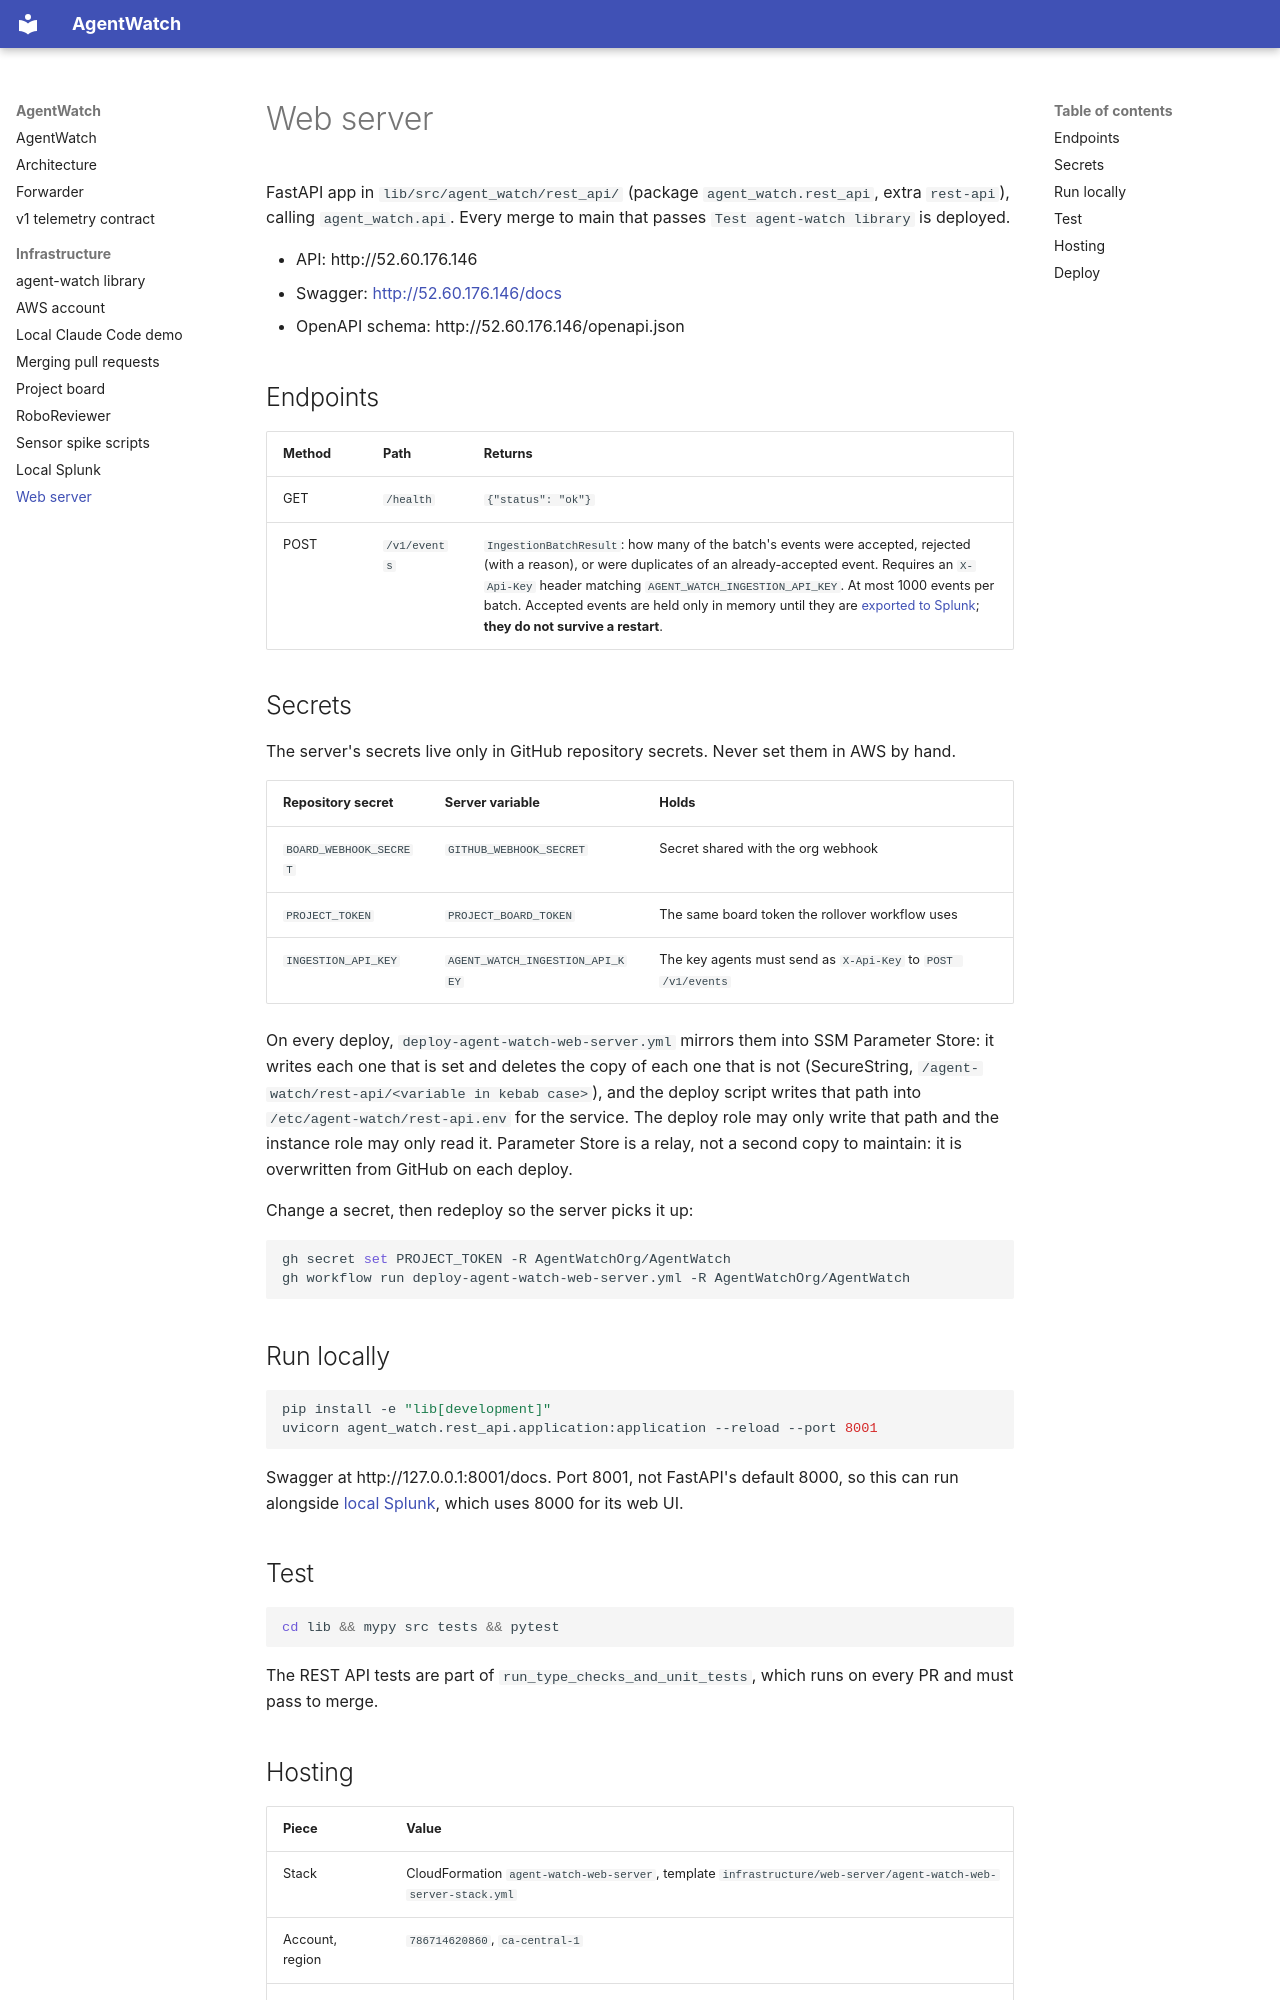

repository: AgentWatchOrg/AgentWatch · page: infrastructure/web-server/index.html · generator: mkdocs

# Web server

FastAPI app in `lib/src/agent_watch/rest_api/` (package `agent_watch.rest_api`, extra `rest-api`), calling `agent_watch.api`. Every merge to main that passes `Test agent-watch library` is deployed.

- API: http://52.60.176.146
- Swagger: [http://52.60.176.146/docs](http://52.60.176.146/docs)
- OpenAPI schema: http://52.60.176.146/openapi.json

## Endpoints
| Method | Path | Returns |
|---|---|---|
| GET | `/health` | `{"status": "ok"}` |
| POST | `/v1/events` | `IngestionBatchResult`: how many of the batch's events were accepted, rejected (with a reason), or were duplicates of an already-accepted event. Requires an `X-Api-Key` header matching `AGENT_WATCH_INGESTION_API_KEY`. At most 1000 events per batch. Accepted events are held only in memory until they are [exported to Splunk](splunk.md#export-agentwatch-telemetry); **they do not survive a restart**. |

## Secrets
The server's secrets live only in GitHub repository secrets. Never set them in AWS by hand.

| Repository secret | Server variable | Holds |
|---|---|---|
| `BOARD_WEBHOOK_SECRET` | `GITHUB_WEBHOOK_SECRET` | Secret shared with the org webhook |
| `PROJECT_TOKEN` | `PROJECT_BOARD_TOKEN` | The same board token the rollover workflow uses |
| `INGESTION_API_KEY` | `AGENT_WATCH_INGESTION_API_KEY` | The key agents must send as `X-Api-Key` to `POST /v1/events` |

On every deploy, `deploy-agent-watch-web-server.yml` mirrors them into SSM Parameter Store: it writes each one that is set and deletes the copy of each one that is not (SecureString, `/agent-watch/rest-api/<variable in kebab case>`), and the deploy script writes that path into `/etc/agent-watch/rest-api.env` for the service. The deploy role may only write that path and the instance role may only read it. Parameter Store is a relay, not a second copy to maintain: it is overwritten from GitHub on each deploy.

Change a secret, then redeploy so the server picks it up:
```bash
gh secret set PROJECT_TOKEN -R AgentWatchOrg/AgentWatch
gh workflow run deploy-agent-watch-web-server.yml -R AgentWatchOrg/AgentWatch
```

## Run locally
```bash
pip install -e "lib[development]"
uvicorn agent_watch.rest_api.application:application --reload --port 8001
```
Swagger at http://127.0.0.1:8001/docs. Port 8001, not FastAPI's default 8000, so this can run alongside [local Splunk](splunk.md), which uses 8000 for its web UI.

## Test
```bash
cd lib && mypy src tests && pytest
```
The REST API tests are part of `run_type_checks_and_unit_tests`, which runs on every PR and must pass to merge.
